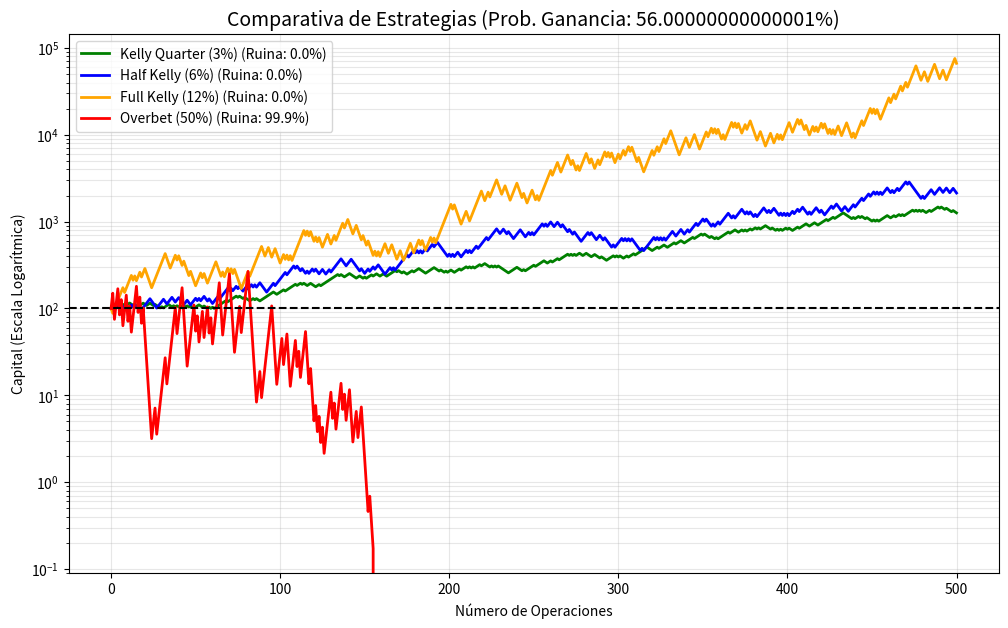

Write the Python code that produced this figure.
import numpy as np
import matplotlib.pyplot as plt

# Parámetros
capital_inicial = 100
p_ganar = 0.56
n_operaciones = 500  # Reducido a 500 para ver mejor la curva
kelly_full = 0.12

# Estrategias y sus colores asignados
estrategias = {
    "Kelly Quarter (3%)": {"frac": kelly_full * 0.25, "color": "green"},
    "Half Kelly (6%)": {"frac": kelly_full * 0.50, "color": "blue"},
    "Full Kelly (12%)": {"frac": kelly_full, "color": "orange"},
    "Overbet (50%)": {"frac": 0.50, "color": "red"}
}

plt.figure(figsize=(12, 7))

# Diccionario para guardar resultados estadísticos
resultados_ruina = {}

# 1. CORREMOS EL ANÁLISIS ESTADÍSTICO (1000 veces cada una)
for nombre, datos in estrategias.items():
    colapsos = 0
    for _ in range(1000):
        cap = capital_inicial
        for _ in range(n_operaciones):
            if np.random.random() < p_ganar:
                cap += cap * datos["frac"]
            else:
                cap -= cap * datos["frac"]
            if cap < 0.1:
                colapsos += 1
                break
    resultados_ruina[nombre] = (colapsos / 1000) * 100

# 2. GENERAMOS LA GRÁFICA (Solo 1 camino por estrategia)
for nombre, datos in estrategias.items():
    capital = capital_inicial
    historial = [capital]
    
    for _ in range(n_operaciones):
        if np.random.random() < p_ganar:
            capital += capital * datos["frac"]
        else:
            capital -= capital * datos["frac"]
        
        if capital < 0.1:
            capital = 0
            break
        historial.append(capital)
    
    # Rellenar con ceros si colapsó
    if len(historial) < n_operaciones + 1:
        historial.extend([0] * (n_operaciones + 1 - len(historial)))
        
    plt.plot(historial, label=f"{nombre} (Ruina: {resultados_ruina[nombre]:.1f}%)", 
             color=datos["color"], linewidth=2)

plt.yscale('log') 
plt.title(f"Comparativa de Estrategias (Prob. Ganancia: {p_ganar*100}%)", fontsize=14)
plt.xlabel("Número de Operaciones")
plt.ylabel("Capital (Escala Logarítmica)")
plt.legend()
plt.grid(True, which="both", ls="-", alpha=0.3)
plt.axhline(y=capital_inicial, color='black', linestyle='--', label="Capital Inicial")
plt.show()
